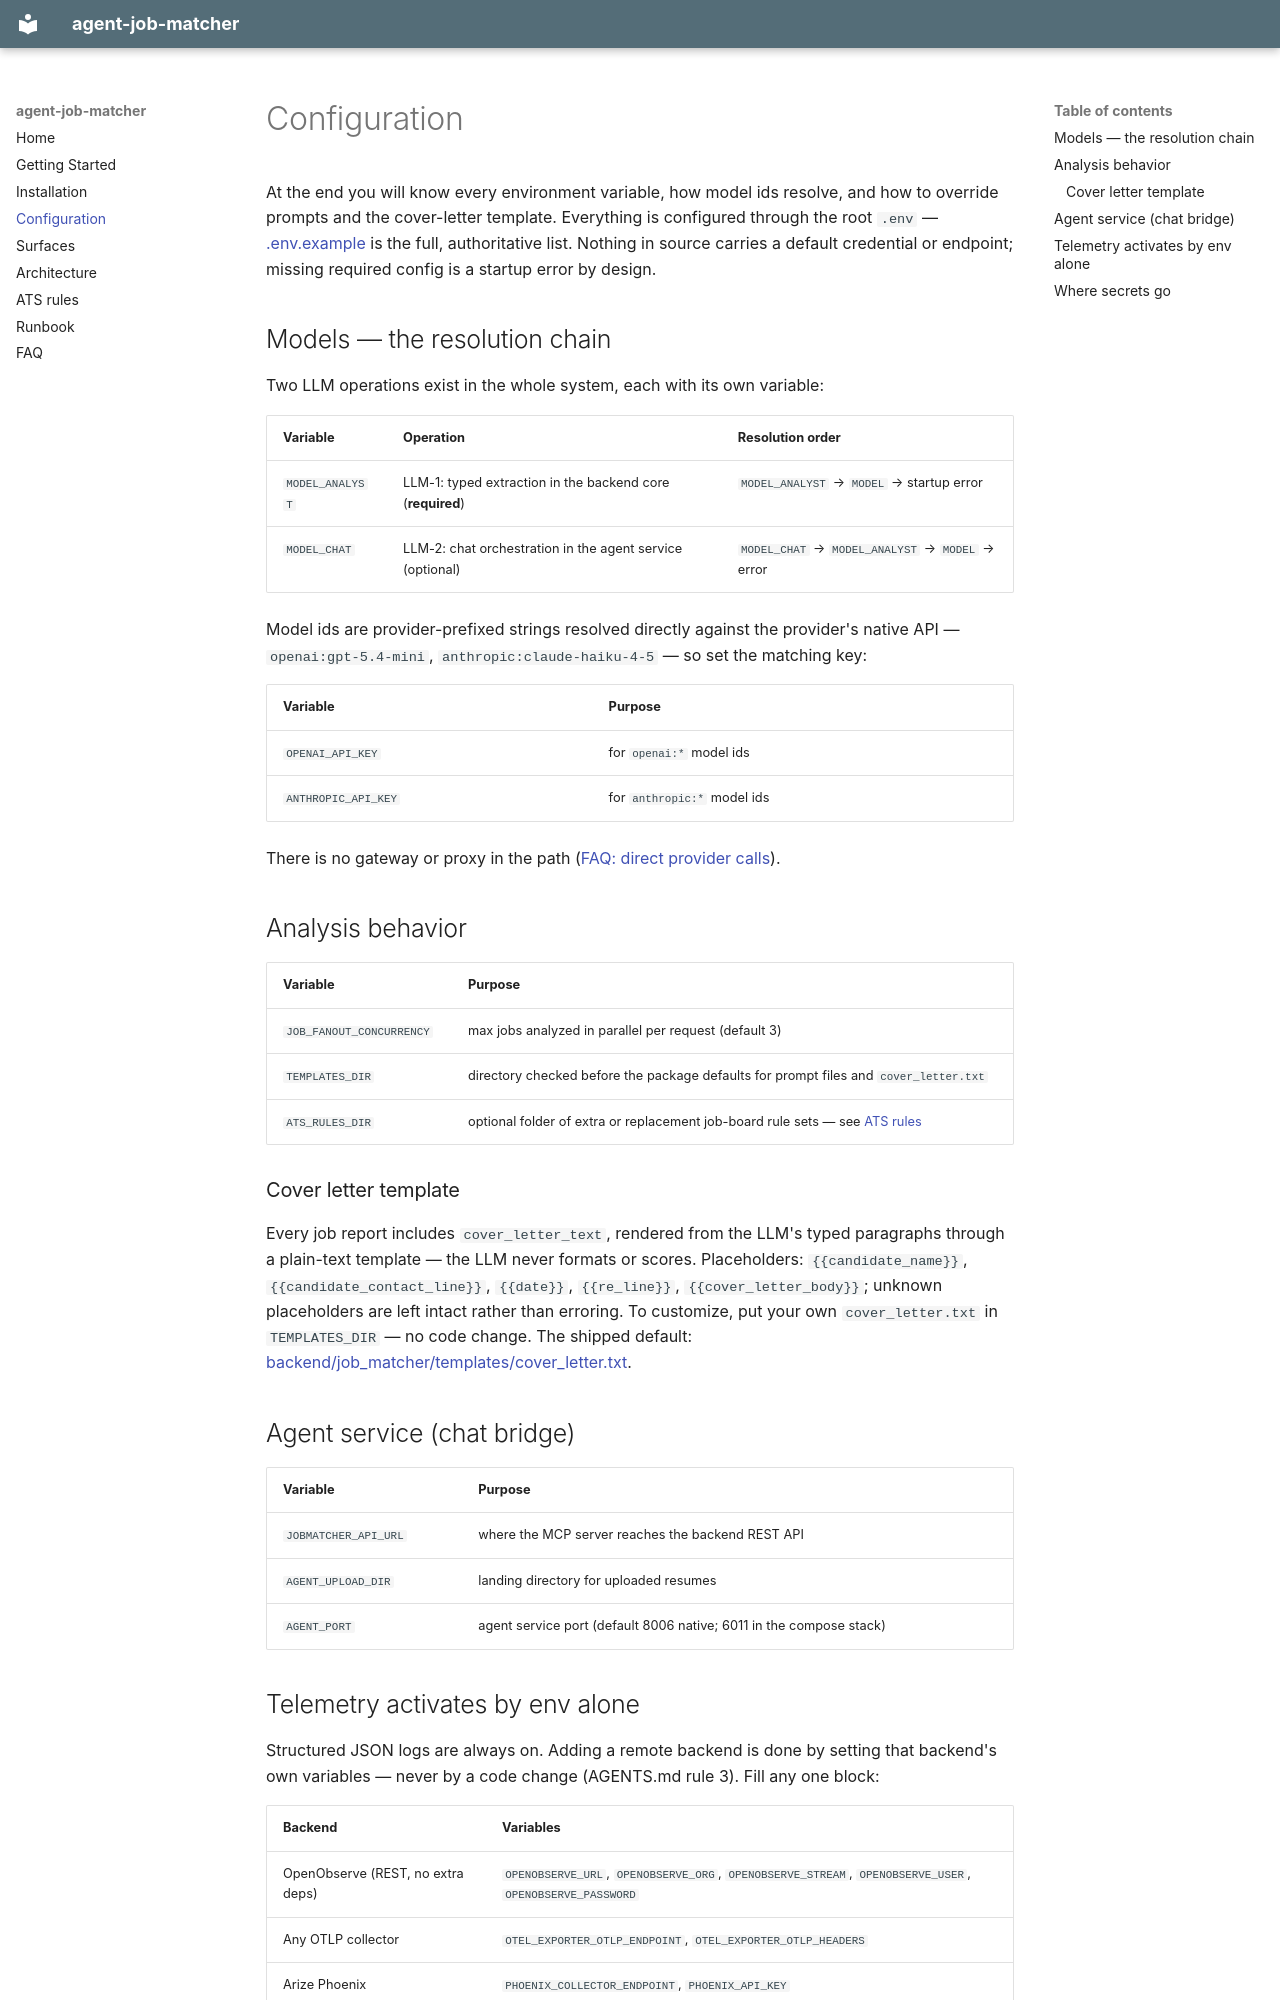

repository: senthilsweb/agent-job-matcher · page: configuration/index.html · generator: mkdocs

# Configuration

At the end you will know every environment variable, how model ids
resolve, and how to override prompts and the cover-letter template.
Everything is configured through the root `.env` —
[.env.example](https://github.com/senthilsweb/agent-job-matcher/blob/main/.env.example)
is the full, authoritative list. Nothing in source carries a default
credential or endpoint; missing required config is a startup error by
design.

## Models — the resolution chain

Two LLM operations exist in the whole system, each with its own
variable:

| Variable | Operation | Resolution order |
|---|---|---|
| `MODEL_ANALYST` | LLM-1: typed extraction in the backend core (**required**) | `MODEL_ANALYST` → `MODEL` → startup error |
| `MODEL_CHAT` | LLM-2: chat orchestration in the agent service (optional) | `MODEL_CHAT` → `MODEL_ANALYST` → `MODEL` → error |

Model ids are provider-prefixed strings resolved directly against the
provider's native API — `openai:gpt-5.4-mini`,
`anthropic:claude-haiku-4-5` — so set the matching key:

| Variable | Purpose |
|---|---|
| `OPENAI_API_KEY` | for `openai:*` model ids |
| `ANTHROPIC_API_KEY` | for `anthropic:*` model ids |

There is no gateway or proxy in the path
([FAQ: direct provider calls](faq.md#why-direct-provider-calls-instead-of-a-gateway)).

## Analysis behavior

| Variable | Purpose |
|---|---|
| `JOB_FANOUT_CONCURRENCY` | max jobs analyzed in parallel per request (default 3) |
| `TEMPLATES_DIR` | directory checked before the package defaults for prompt files and `cover_letter.txt` |
| `ATS_RULES_DIR` | optional folder of extra or replacement job-board rule sets — see [ATS rules](ats-rules.md) |

### Cover letter template

Every job report includes `cover_letter_text`, rendered from the LLM's
typed paragraphs through a plain-text template — the LLM never formats
or scores. Placeholders: `{{candidate_name}}`,
`{{candidate_contact_line}}`, `{{date}}`, `{{re_line}}`,
`{{cover_letter_body}}`; unknown placeholders are left intact rather
than erroring. To customize, put your own `cover_letter.txt` in
`TEMPLATES_DIR` — no code change. The shipped default:
[backend/job_matcher/templates/cover_letter.txt](https://github.com/senthilsweb/agent-job-matcher/blob/main/backend/job_matcher/templates/cover_letter.txt).

## Agent service (chat bridge)

| Variable | Purpose |
|---|---|
| `JOBMATCHER_API_URL` | where the MCP server reaches the backend REST API |
| `AGENT_UPLOAD_DIR` | landing directory for uploaded resumes |
| `AGENT_PORT` | agent service port (default 8006 native; 6011 in the compose stack) |
